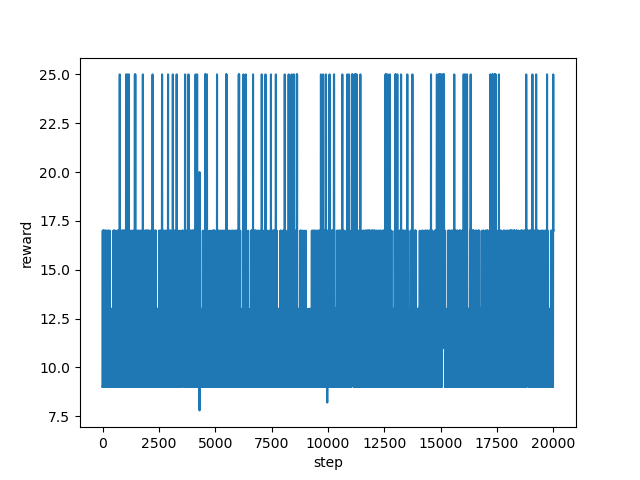

The table this chart was drawn from, first rows:
step, reward
0, 9.0
1, 9.0
2, 13.0
3, 13.0
4, 17.0
5, 17.0
6, 17.0
7, 17.0
8, 17.0
9, 17.0
10, 17.0
11, 11.0
12, 9.0
13, 13.0
14, 13.0
15, 13.0
16, 9.0
17, 9.0
18, 9.0
19, 9.0
20, 9.0
21, 9.0
22, 11.0
23, 11.0
24, 11.0
25, 17.0
26, 17.0
27, 13.0
28, 13.0
29, 13.0
30, 17.0
31, 17.0
32, 17.0
33, 17.0
34, 17.0
35, 17.0
36, 17.0
37, 17.0
38, 13.0
39, 13.0
40, 13.0
41, 13.0
42, 13.0
43, 13.0
44, 17.0
45, 17.0
46, 9.0
47, 9.0
48, 9.0
49, 9.0
50, 9.0
51, 9.0
52, 9.0
53, 9.0
54, 13.0
55, 13.0
56, 13.0
57, 13.0
58, 9.0
59, 9.0
... 19,940 more rows
